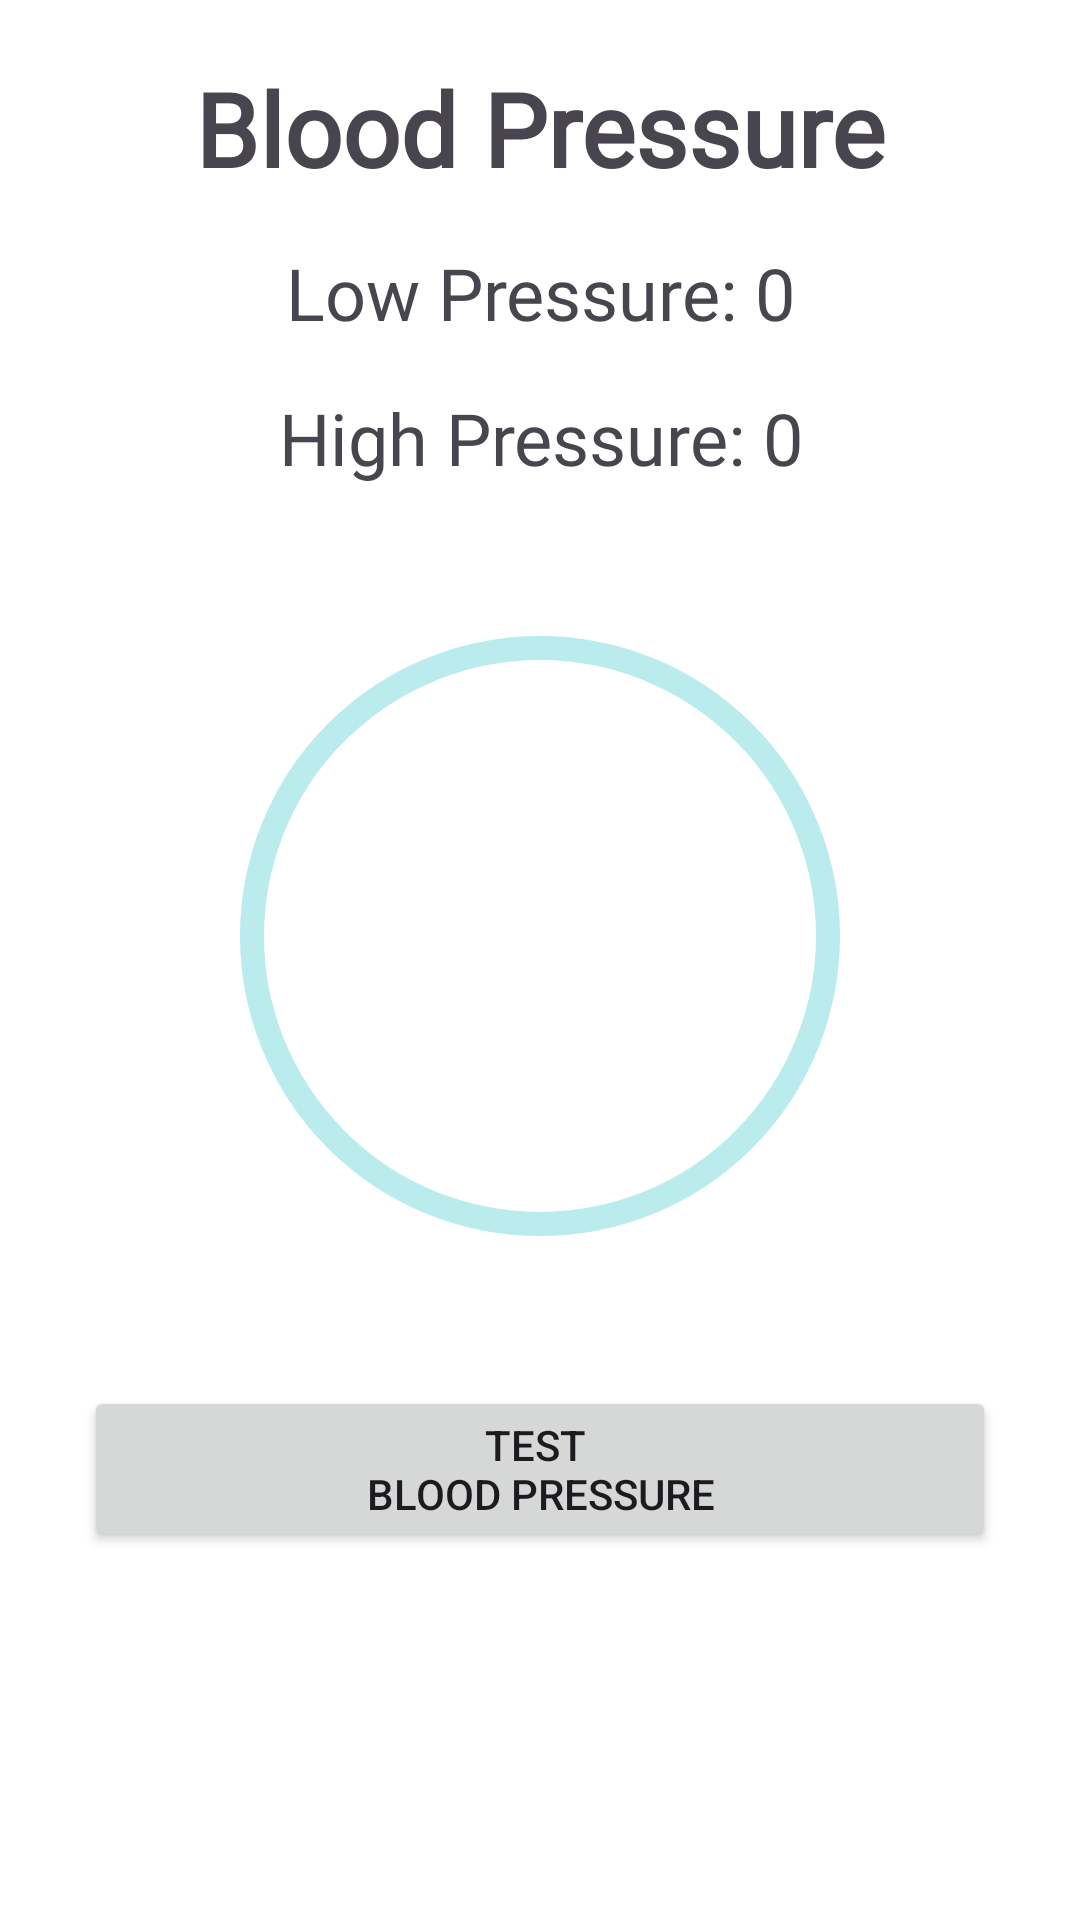

Layout XML and referenced resources for this Android screen:
<!-- AndroidManifest.xml: application theme Theme.MyApplication -->
<!-- res/layout/fragment_real_time_blood_pressue.xml -->
<?xml version="1.0" encoding="utf-8"?>
<androidx.constraintlayout.widget.ConstraintLayout xmlns:android="http://schemas.android.com/apk/res/android"
    xmlns:app="http://schemas.android.com/apk/res-auto"
    xmlns:tools="http://schemas.android.com/tools"
    android:id="@+id/linearLayout17"
    android:layout_width="wrap_content"
    android:layout_height="wrap_content"
    android:background="@color/white"
    android:orientation="vertical"
    android:padding="20dp">

    <TextView
        android:id="@+id/textViewTitleBPDialog"
        android:layout_width="wrap_content"
        android:layout_height="wrap_content"
        android:fontFamily="@font/roboto_medium"
        android:gravity="center_horizontal|center_vertical"
        android:text="Blood Pressure"
        android:textSize="34sp"
        android:textStyle="bold"
        app:layout_constraintEnd_toEndOf="parent"
        app:layout_constraintStart_toStartOf="parent"
        app:layout_constraintTop_toTopOf="parent" />

    <TextView
        android:id="@+id/textViewBPHigh"
        android:layout_width="wrap_content"
        android:layout_height="wrap_content"
        android:layout_marginTop="16dp"
        android:fontFamily="@font/roboto_medium"
        android:gravity="center"
        android:text="@string/HighPressureInit"
        android:textSize="24sp"
        app:layout_constraintEnd_toEndOf="parent"
        app:layout_constraintStart_toStartOf="parent"
        app:layout_constraintTop_toBottomOf="@+id/textViewBPLow" />

    <TextView
        android:id="@+id/textViewBPLow"
        android:layout_width="wrap_content"
        android:layout_height="wrap_content"
        android:layout_marginTop="16dp"
        android:fontFamily="@font/roboto_medium"
        android:gravity="center"
        android:text="@string/LowPressureInit"
        android:textSize="24sp"
        app:layout_constraintEnd_toEndOf="parent"
        app:layout_constraintStart_toStartOf="parent"
        app:layout_constraintTop_toBottomOf="@+id/textViewTitleBPDialog" />

    <ImageView
        android:id="@+id/imageViewBP"
        android:layout_width="96dp"
        android:layout_height="147dp"
        android:contentDescription="TODO"
        app:layout_constraintBottom_toBottomOf="@+id/progressInBP"
        app:layout_constraintEnd_toEndOf="parent"
        app:layout_constraintStart_toStartOf="parent"
        app:layout_constraintTop_toTopOf="@+id/progressInBP"
        app:srcCompat="@drawable/_184202" />

    <Button
        android:id="@+id/bPReadButton"
        android:layout_width="0dp"
        android:layout_height="wrap_content"


        android:layout_marginStart="8dp"
        android:layout_marginTop="16dp"
        android:layout_marginEnd="8dp"
        android:enabled="true"
        android:gravity="center"
        android:rotationX="0"
        android:text="@string/test_blood_pressure"
        app:layout_constraintEnd_toEndOf="parent"
        app:layout_constraintStart_toStartOf="parent"
        app:layout_constraintTop_toBottomOf="@+id/progressInBP" />

    <com.google.android.material.progressindicator.CircularProgressIndicator
        android:id="@+id/progressInBP"
        android:layout_width="186dp"
        android:layout_height="211dp"
        android:layout_marginTop="16dp"
        android:max="100"
        android:min="0"
        android:padding="30dp"
        android:pointerIcon="none"
        android:progress="0"
        app:indicatorColor="#F06292"
        app:indicatorSize="200dp"
        app:layout_constraintEnd_toEndOf="parent"
        app:layout_constraintStart_toStartOf="parent"
        app:layout_constraintTop_toBottomOf="@+id/textViewBPHigh"
        app:trackColor="#BAEBED"
        app:trackThickness="8dp" />

</androidx.constraintlayout.widget.ConstraintLayout>
<!-- resources referenced by this layout -->
<resources>
  <color name="white">#FFFFFFFF</color>
  <string name="HighPressureInit">High Pressure: 0</string>
  <string name="LowPressureInit">Low Pressure: 0</string>
  <string name="test_blood_pressure">test \nBlood Pressure</string>
  <style name="Theme.MyApplication" parent="Theme.Material3.DayNight.NoActionBar">
  
  
          
  
      </style>
</resources>
